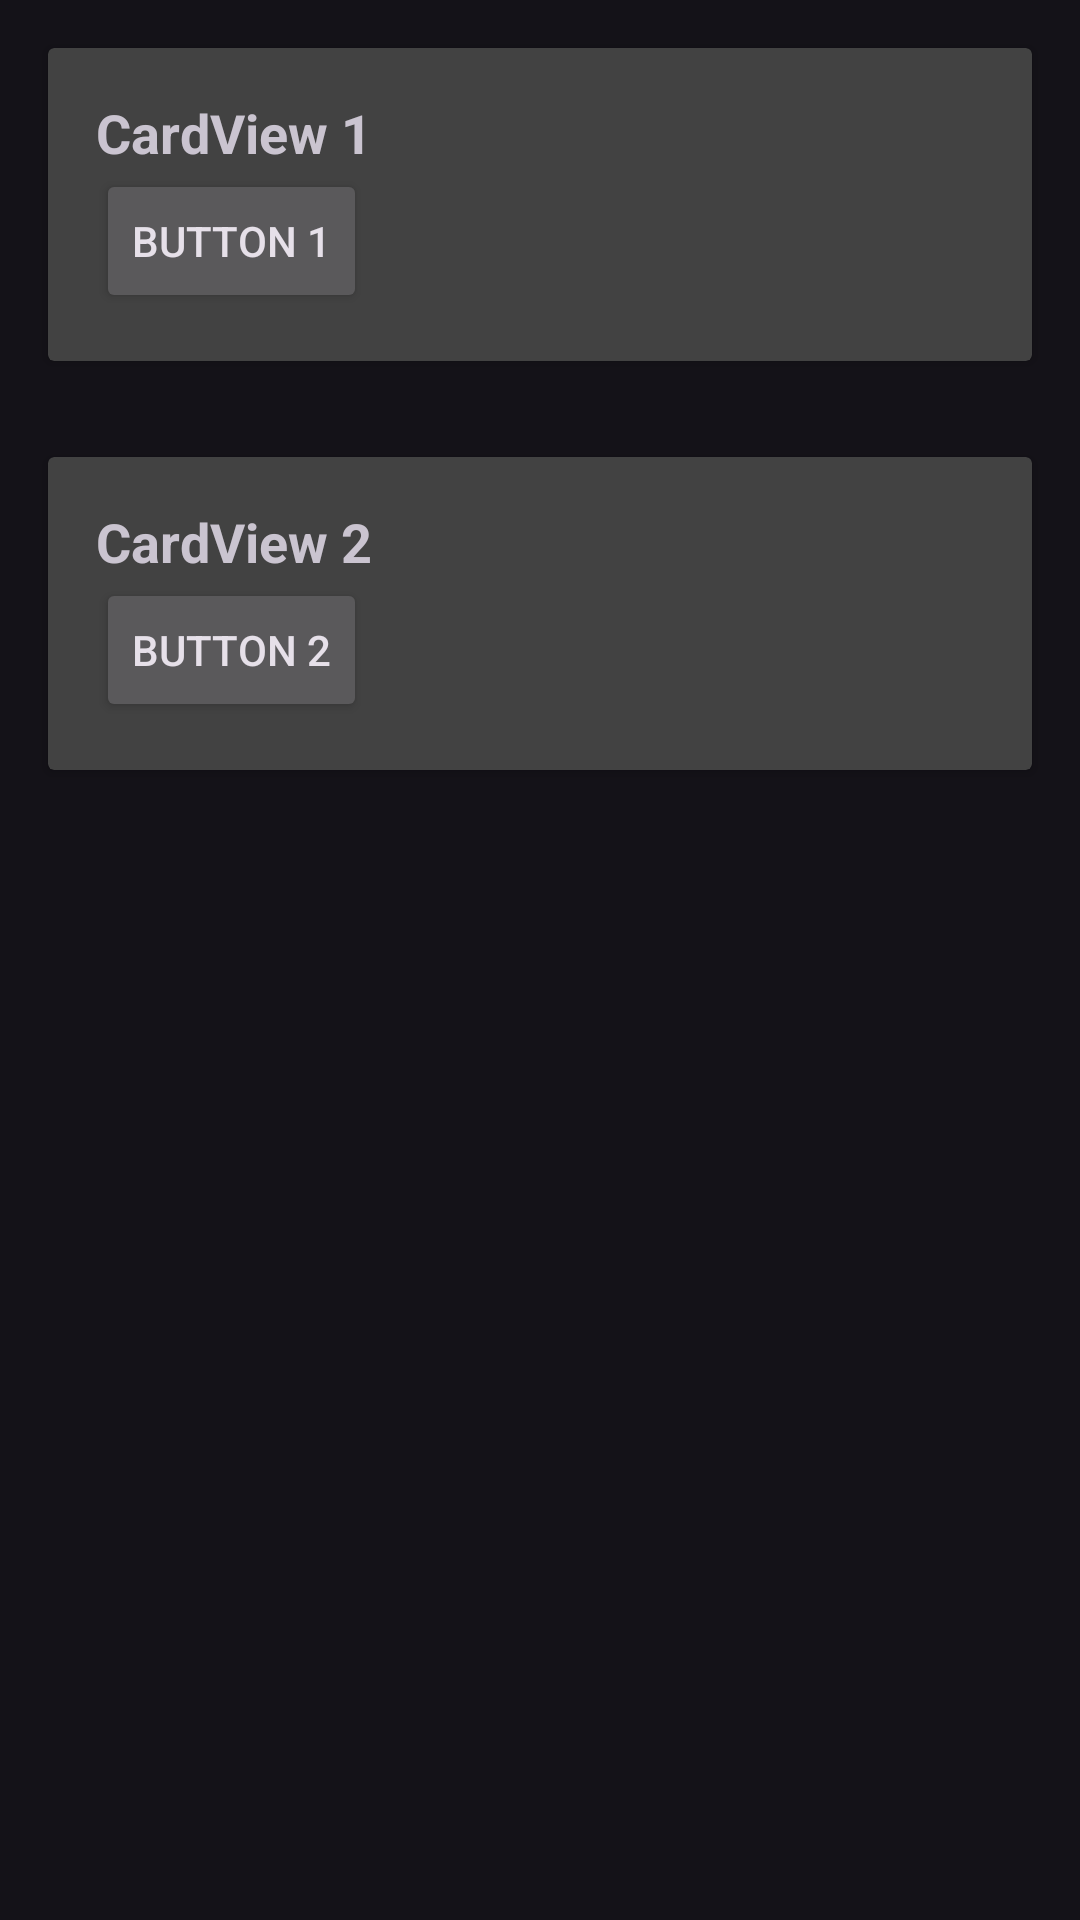

Here is an Android app screen rendered from its layout file. Give the layout XML and the strings, colors and styles it references.
<!-- AndroidManifest.xml: application theme Theme.Material3.Dark -->
<!-- res/layout/ppp.xml -->
<?xml version="1.0" encoding="utf-8"?>
<androidx.constraintlayout.widget.ConstraintLayout xmlns:android="http://schemas.android.com/apk/res/android"
    android:layout_width="match_parent"
    android:layout_height="match_parent">

    <LinearLayout xmlns:android="http://schemas.android.com/apk/res/android"
        android:layout_width="match_parent"
        android:layout_height="match_parent"
        android:orientation="vertical">

        <androidx.cardview.widget.CardView
            android:layout_width="match_parent"
            android:layout_height="wrap_content"
            android:layout_margin="16dp"
            android:elevation="8dp"
            android:foreground="?android:attr/selectableItemBackground">

            <LinearLayout
                android:layout_width="match_parent"
                android:layout_height="wrap_content"
                android:orientation="vertical"
                android:padding="16dp">

                <TextView
                    android:layout_width="match_parent"
                    android:layout_height="wrap_content"
                    android:text="CardView 1"
                    android:textSize="18sp"
                    android:textStyle="bold" />

                <Button
                    android:layout_width="wrap_content"
                    android:layout_height="wrap_content"
                    android:text="Button 1" />

            </LinearLayout>

        </androidx.cardview.widget.CardView>

        <androidx.cardview.widget.CardView
            android:layout_width="match_parent"
            android:layout_height="wrap_content"
            android:layout_margin="16dp"
            android:elevation="8dp"
            android:foreground="?android:attr/selectableItemBackground">

            <LinearLayout
                android:layout_width="match_parent"
                android:layout_height="wrap_content"
                android:orientation="vertical"
                android:padding="16dp">

                <TextView
                    android:layout_width="match_parent"
                    android:layout_height="wrap_content"
                    android:text="CardView 2"
                    android:textSize="18sp"
                    android:textStyle="bold" />

                <Button
                    android:layout_width="wrap_content"
                    android:layout_height="wrap_content"
                    android:text="Button 2" />

            </LinearLayout>

        </androidx.cardview.widget.CardView>

    </LinearLayout>


</androidx.constraintlayout.widget.ConstraintLayout>
<!-- resources referenced by this layout -->
<resources>

</resources>
